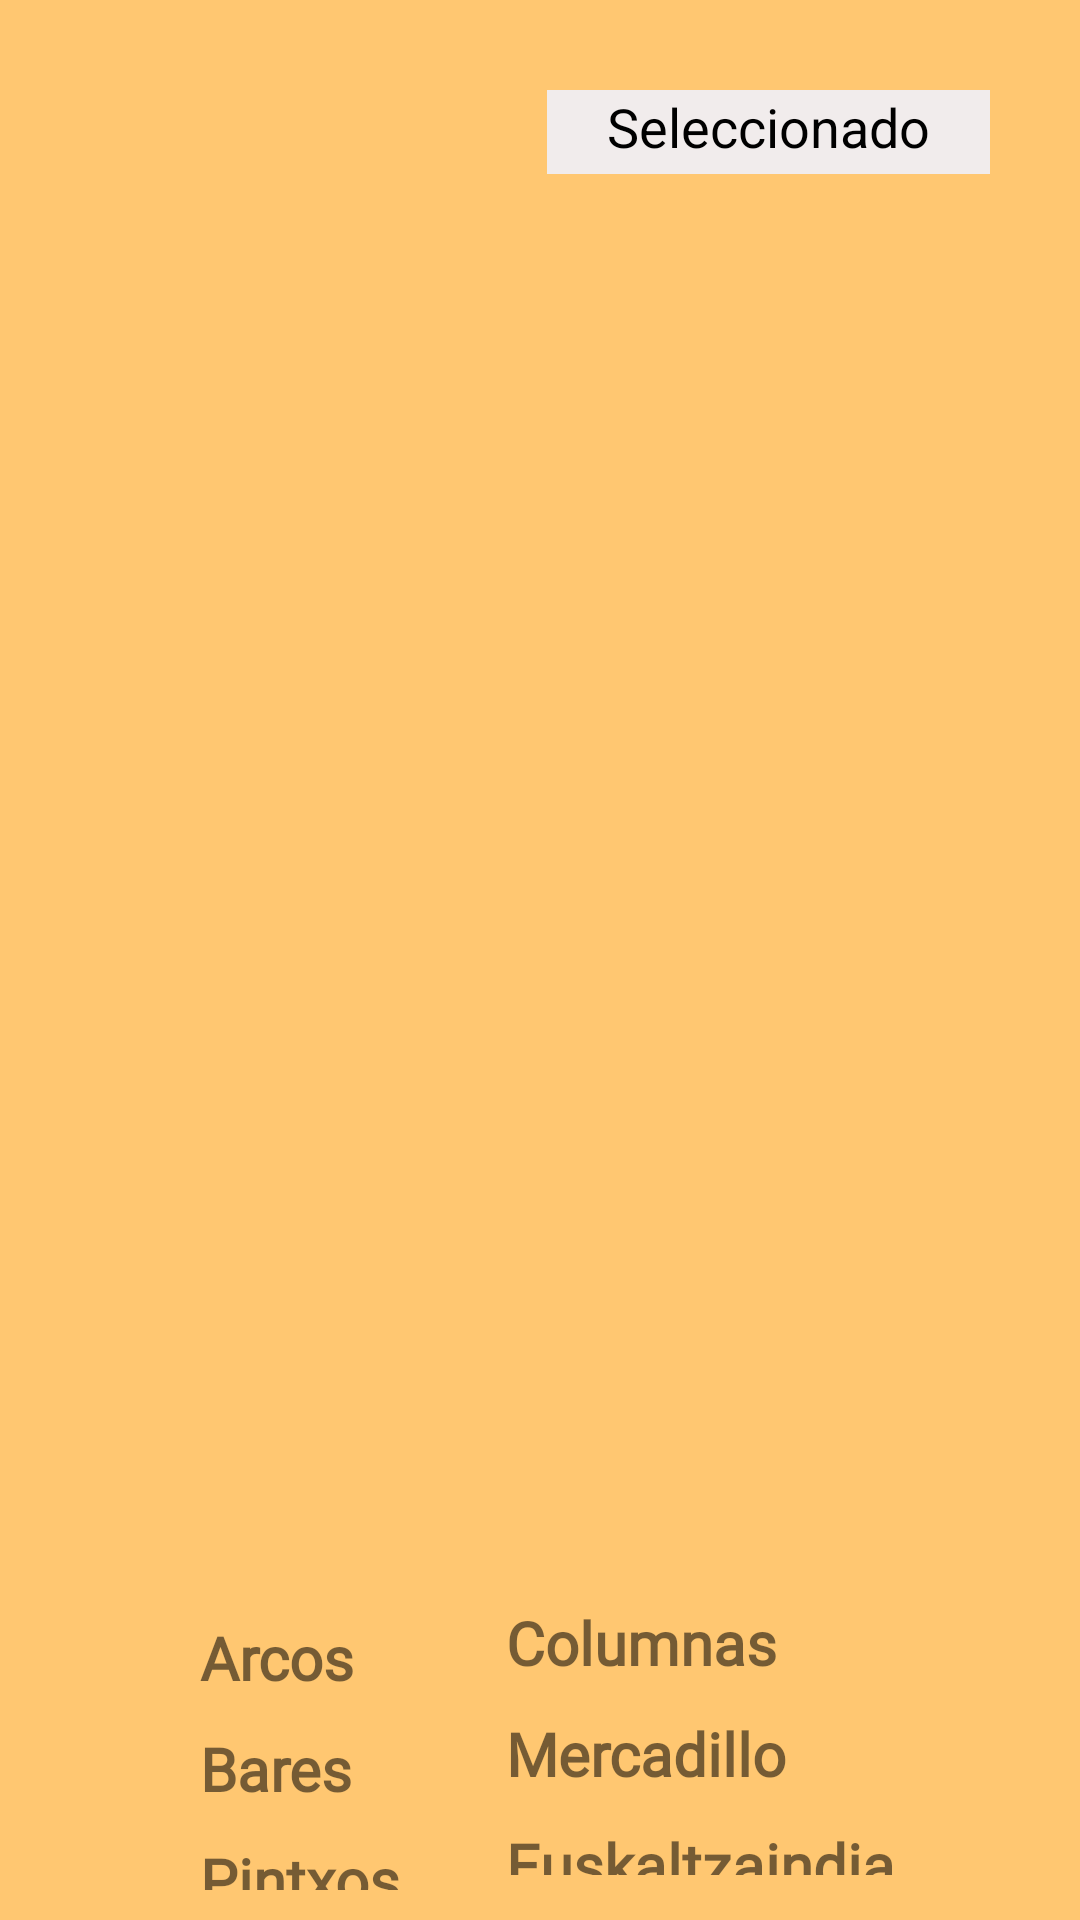

The Android layout XML behind this screen, and the referenced resources:
<!-- AndroidManifest.xml: application theme Theme.DidaktikApp_Zazpikaleak -->
<!-- res/layout/activity_zona7_3_linear.xml -->
<?xml version="1.0" encoding="utf-8"?>
<LinearLayout xmlns:android="http://schemas.android.com/apk/res/android"
    xmlns:app="http://schemas.android.com/apk/res-auto"
    xmlns:tools="http://schemas.android.com/tools"
    android:layout_width="match_parent"
    android:layout_height="match_parent"
    android:background="@color/fondo"
    android:orientation="vertical"
    android:paddingTop="20dp">


    <TextView
        android:id="@+id/resultado"
        android:layout_width="wrap_content"
        android:layout_height="28dp"
        android:layout_gravity="right|center_vertical"
        android:textColor="@color/black"
        android:layout_marginTop="10dp"
        android:layout_marginRight="30dp"
        android:background="#F1ECEC"
        android:paddingHorizontal="20dp"
        android:text="Seleccionado"
        android:textSize="18dp" />


    <GridView
        android:id="@+id/sopaLetras"
        android:layout_width="348dp"
        android:layout_height="431dp"
        android:layout_gravity="center"
        android:layout_marginTop="30dp"
        android:fontFamily="@font/nunitomedium"
        android:gravity="center"
        android:numColumns="14"
        android:textSize="15sp">

    </GridView>

    <LinearLayout
        android:layout_width="match_parent"
        android:layout_height="wrap_content"
        android:layout_marginTop="10dp"
        android:gravity="center"
        android:orientation="horizontal">

        <LinearLayout
            android:layout_width="wrap_content"
            android:layout_height="wrap_content"
            android:layout_margin="10dp"
            android:orientation="vertical">

            <TextView
                android:id="@+id/zona7_txtarcos"
                android:layout_width="wrap_content"
                android:layout_height="wrap_content"
                android:layout_marginBottom="10dp"
                android:text="Arcos"
                android:fontFamily="@font/nunitomedium"
                android:textSize="20sp"
                android:textStyle="bold"></TextView>

            <TextView
                android:id="@+id/zona7_txtbares"
                android:layout_width="wrap_content"
                android:layout_height="wrap_content"
                android:layout_marginBottom="10dp"
                android:text="Bares"
                android:fontFamily="@font/nunitomedium"
                android:textSize="20sp"
                android:textStyle="bold"></TextView>

            <TextView
                android:id="@+id/zona7_txtpintxos"
                android:layout_width="wrap_content"
                android:layout_height="wrap_content"
                android:text="Pintxos"
                android:fontFamily="@font/nunitomedium"
                android:textSize="20sp"
                android:textStyle="bold"></TextView>

        </LinearLayout>

        <LinearLayout
            android:layout_width="wrap_content"
            android:layout_height="wrap_content"
            android:layout_marginLeft="20dp"
            android:orientation="vertical"
            android:padding="5dp">

            <TextView
                android:id="@+id/zona7_txtcolumnas"
                android:layout_width="wrap_content"
                android:layout_height="wrap_content"
                android:layout_marginBottom="10dp"
                android:gravity="center_horizontal"
                android:text="Columnas"
                android:fontFamily="@font/nunitomedium"
                android:textSize="20sp"
                android:textStyle="bold"></TextView>

            <TextView
                android:id="@+id/zona7_txtmercadillo"
                android:layout_width="wrap_content"
                android:layout_height="wrap_content"
                android:layout_marginBottom="10dp"
                android:text="Mercadillo"
                android:fontFamily="@font/nunitomedium"
                android:textSize="20sp"
                android:textStyle="bold"></TextView>

            <TextView
                android:id="@+id/zona7_txteuskaltzaindia"
                android:layout_width="wrap_content"
                android:layout_height="wrap_content"
                android:layout_marginBottom="10dp"
                android:text="Euskaltzaindia"
                android:fontFamily="@font/nunitomedium"
                android:textSize="20sp"
                android:textStyle="bold"></TextView>

            <TextView
                android:id="@+id/zona7_txtrestaurantes"
                android:layout_width="wrap_content"
                android:layout_height="wrap_content"
                android:text="Restaurantes"
                android:fontFamily="@font/nunitomedium"
                android:textSize="20sp"
                android:textStyle="bold"></TextView>

        </LinearLayout>


    </LinearLayout>
    <com.google.android.material.floatingactionbutton.FloatingActionButton
        android:id="@+id/zona7_3btn_Siguiente"
        android:layout_width="wrap_content"
        android:layout_height="wrap_content"

        android:backgroundTint="#5020C2"
        android:src="@drawable/ic_siguiente"
        app:fabSize="normal"
        android:layout_gravity="right"
        android:layout_marginRight="20dp"
        app:showMotionSpec="@android:anim/fade_in"
        app:useCompatPadding="true" />

</LinearLayout>
<!-- resources referenced by this layout -->
<resources>
  <color name="black">#FF000000</color>
  <color name="fondo">#ffc771</color>
  <!-- drawable ic_siguiente: png bitmap (drawable, 602 bytes) -->
  <style name="Theme.DidaktikApp_Zazpikaleak" parent="Theme.MaterialComponents.DayNight.NoActionBar">
          
          <item name="colorPrimary">@color/purple_500</item>
          <item name="colorPrimaryVariant">@color/purple_700</item>
          <item name="colorOnPrimary">@color/white</item>
          
          <item name="colorSecondary">@color/teal_200</item>
          <item name="colorSecondaryVariant">@color/teal_700</item>
          <item name="colorOnSecondary">@color/white</item>
          
          <item name="android:statusBarColor">?attr/colorPrimaryVariant</item>
          
      </style>
  <color name="purple_500">#FF6200EE</color>
  <color name="purple_700">#FF3700B3</color>
  <color name="white">#FFFFFFFF</color>
  <color name="teal_200">#FF03DAC5</color>
  <color name="teal_700">#FF018786</color>
</resources>
